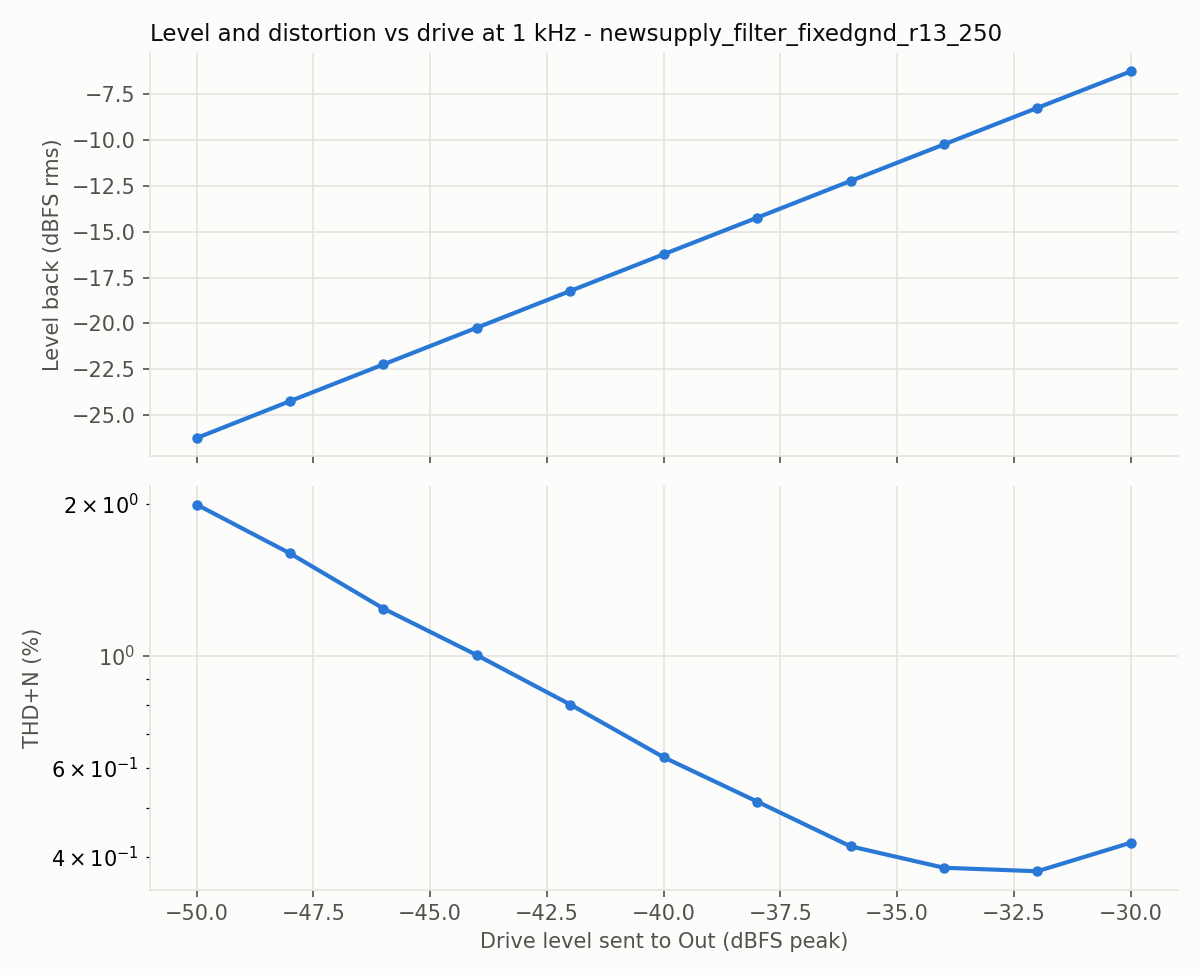

Source data for this figure (header and first rows):
level_dbfs, fundamental_dbfs, thd_pct, thd_n_pct, snr_db
-50.0, -26.24, 0.09, 1.991, 34.0
-48.0, -24.23, 0.046, 1.594, 36.0
-46.0, -22.23, 0.052, 1.24, 38.1
-44.0, -20.23, 0.045, 1.003, 40.0
-42.0, -18.23, 0.082, 0.801, 42.0
-40.0, -16.23, 0.08, 0.63, 44.1
-38.0, -14.24, 0.127, 0.515, 46.0
-36.0, -12.24, 0.156, 0.42, 48.2
-34.0, -10.25, 0.213, 0.381, 50.0
-32.0, -8.26, 0.28, 0.375, 52.1
-30.0, -6.27, 0.376, 0.427, 53.9
